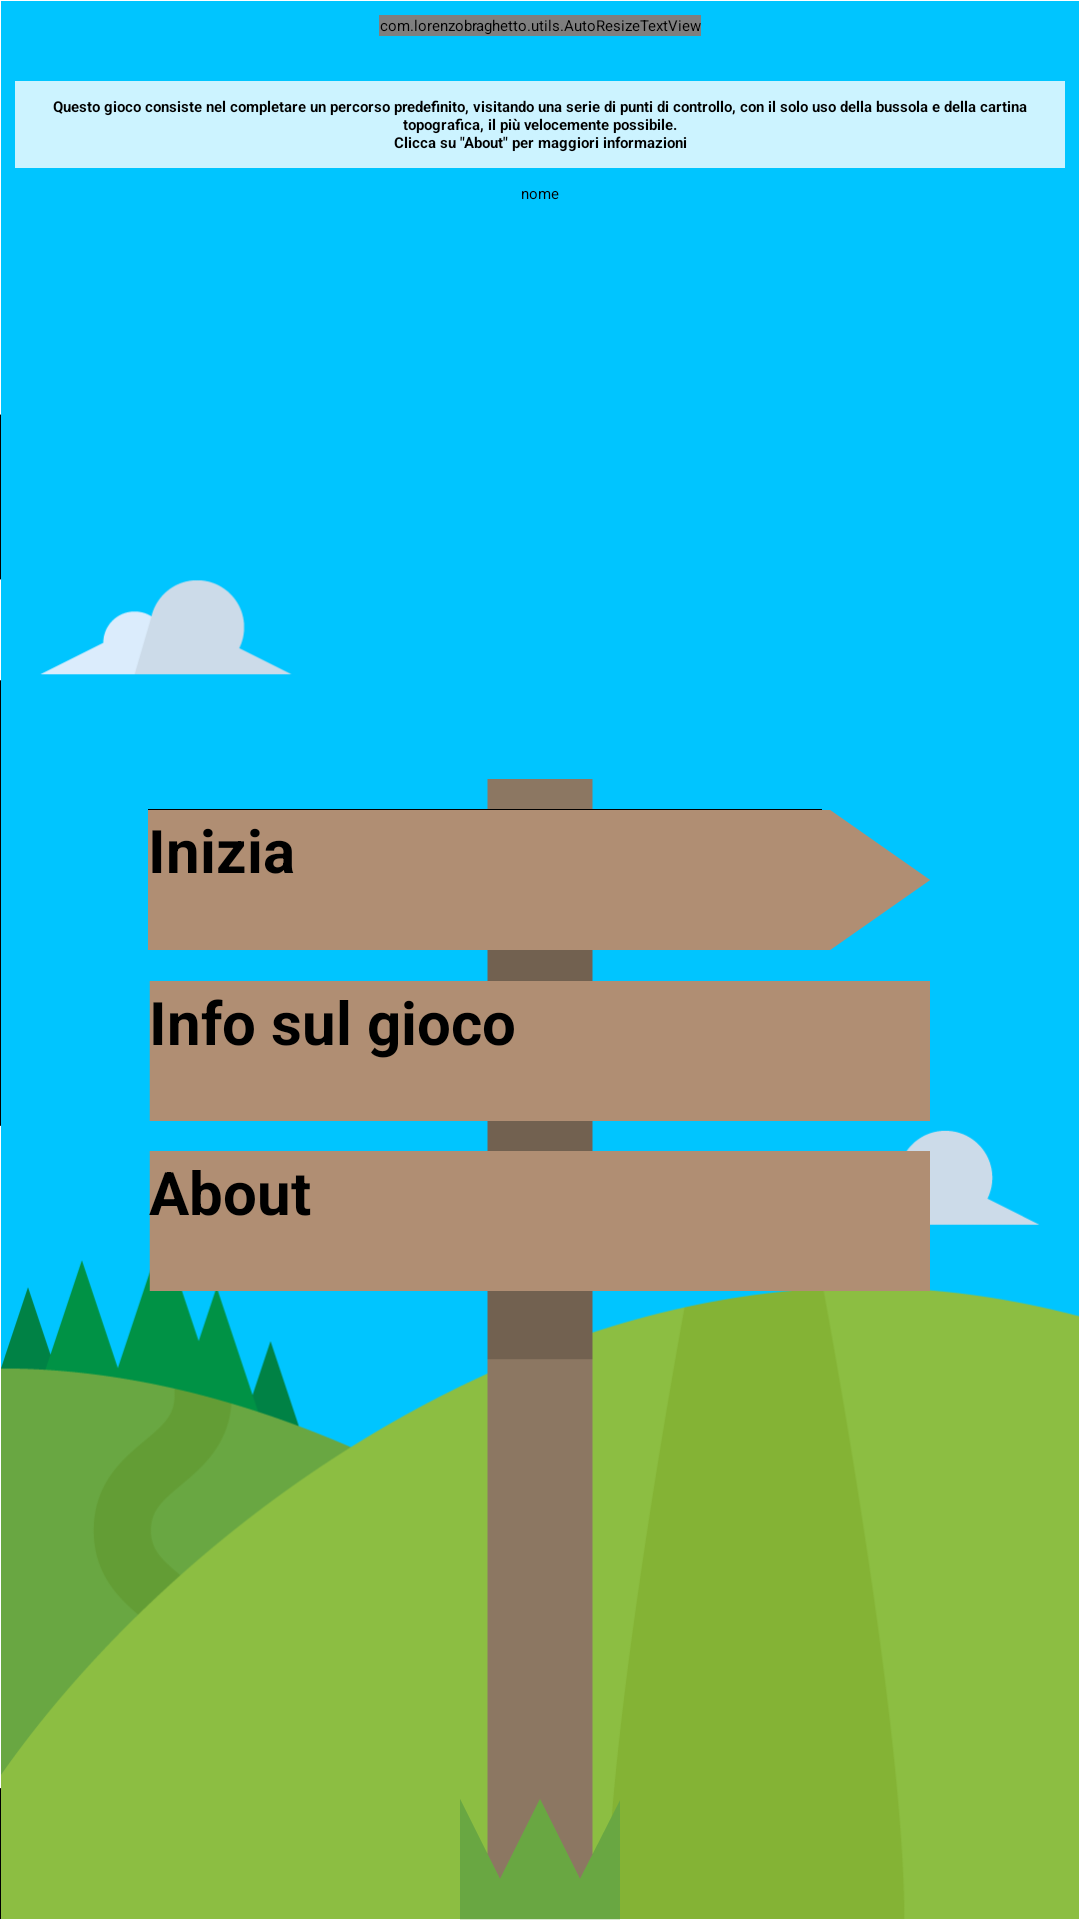

The Android layout XML behind this screen, and the referenced resources:
<!-- AndroidManifest.xml: activity theme Theme.Sherlock.Light.NoActionBar -->
<!-- res/layout/activity_main.xml -->
<?xml version="1.0" encoding="utf-8"?>
<LinearLayout xmlns:android="http://schemas.android.com/apk/res/android"
    android:layout_width="fill_parent"
    android:layout_height="fill_parent"
    android:background="@drawable/sfondo"
    android:orientation="vertical" >

    <ScrollView
        android:id="@+id/scroll"
        android:layout_width="fill_parent"
        android:layout_height="wrap_content"
        android:gravity="top" >

        <LinearLayout
            android:id="@+id/quiz_layout"
            android:layout_width="fill_parent"
            android:layout_height="wrap_content"
            android:layout_marginTop="5dp"
            android:gravity="center_horizontal"
            android:orientation="vertical"
            android:weightSum="2" >

            <com.lorenzobraghetto.utils.AutoResizeTextView
                android:id="@+id/question"
                android:layout_width="wrap_content"
                android:layout_height="wrap_content"
                android:layout_marginBottom="10dp"
                android:gravity="center_horizontal"
                android:text="Welcome"
                android:textAppearance="@android:style/TextAppearance.Large"
                android:textColor="#fff"
                android:textSize="40sp"
                android:textStyle="italic" >
            </com.lorenzobraghetto.utils.AutoResizeTextView>

            <TextView
                android:layout_width="wrap_content"
                android:layout_height="0dp"
                android:layout_gravity="center_horizontal"
                android:layout_margin="5dp"
                android:layout_marginBottom="10dp"
                android:layout_marginTop="10dp"
                android:layout_weight="0.5"
                android:background="#ccffffff"
                android:gravity="center"
                android:padding="5dp"
                android:text="@string/testo_iniziale"
                android:textStyle="bold" />

            <EditText
                android:id="@+id/edittext_name"
                android:layout_width="wrap_content"
                android:layout_height="0dp"
                android:layout_gravity="center_horizontal"
                android:layout_weight="0.2"
                android:hint="nome" />
        </LinearLayout>
    </ScrollView>

    <RelativeLayout
        android:id="@+id/rel"
        android:layout_width="fill_parent"
        android:layout_height="wrap_content"
        android:layout_marginTop="15dp" >

        <ImageView
            android:id="@+id/palo"
            android:layout_width="wrap_content"
            android:layout_height="wrap_content"
            android:layout_alignParentBottom="true"
            android:layout_centerHorizontal="true"
            android:src="@drawable/palo" />

        <Button
            android:id="@+id/button_start"
            android:layout_width="wrap_content"
            android:layout_height="wrap_content"
            android:layout_alignTop="@+id/palo"
            android:layout_centerHorizontal="true"
            android:layout_marginTop="10dp"
            android:background="@drawable/tasto_inizio1_drawable"
            android:text="@string/inizia"
            android:textSize="20sp"
            android:textStyle="bold" />

        <Button
            android:id="@+id/info"
            android:layout_width="wrap_content"
            android:layout_height="wrap_content"
            android:layout_below="@+id/button_start"
            android:layout_centerHorizontal="true"
            android:layout_marginTop="10dp"
            android:background="@drawable/tasto_inizio2_drawable"
            android:text="@string/info"
            android:textSize="20sp"
            android:textStyle="bold" />

        <Button
            android:id="@+id/about"
            android:layout_width="wrap_content"
            android:layout_height="wrap_content"
            android:layout_below="@+id/info"
            android:layout_centerHorizontal="true"
            android:layout_marginTop="10dp"
            android:background="@drawable/tasto_inizio2_drawable"
            android:text="@string/about"
            android:textSize="20sp"
            android:textStyle="bold" />
    </RelativeLayout>

</LinearLayout>
<!-- resources referenced by this layout -->
<resources>
  <!-- drawable sfondo: png bitmap (drawable-xxhdpi, 26618 bytes) -->
  <!-- drawable tasto_inizio1_drawable (drawable) -->
  <?xml version="1.0" encoding="utf-8"?>
  <selector xmlns:android="http://schemas.android.com/apk/res/android">
  
      <item android:drawable="@drawable/tasto_inizio1_pressed" android:state_pressed="true"/>
      <item android:drawable="@drawable/tasto_inizio1"/>
  
  </selector>
  <!-- drawable tasto_inizio2_drawable (drawable) -->
  <?xml version="1.0" encoding="utf-8"?>
  <selector xmlns:android="http://schemas.android.com/apk/res/android">
  
      <item android:drawable="@drawable/tasto_inizio2_pressed" android:state_pressed="true"/>
      <item android:drawable="@drawable/tasto_inizio2"/>
  
  </selector>
  <string name="about">About</string>
  <string name="info">Info sul gioco</string>
  <string name="inizia">Inizia</string>
  <string name="testo_iniziale">Questo gioco consiste nel completare un percorso predefinito, visitando una serie di punti di controllo, con il solo uso della bussola e della cartina topografica, il più velocemente possibile.\nClicca su \"About\" per maggiori informazioni</string>
  <!-- drawable tasto_inizio1_pressed: png bitmap (drawable-xxhdpi, 1641 bytes) -->
  <!-- drawable tasto_inizio1: png bitmap (drawable-xxhdpi, 1522 bytes) -->
</resources>
